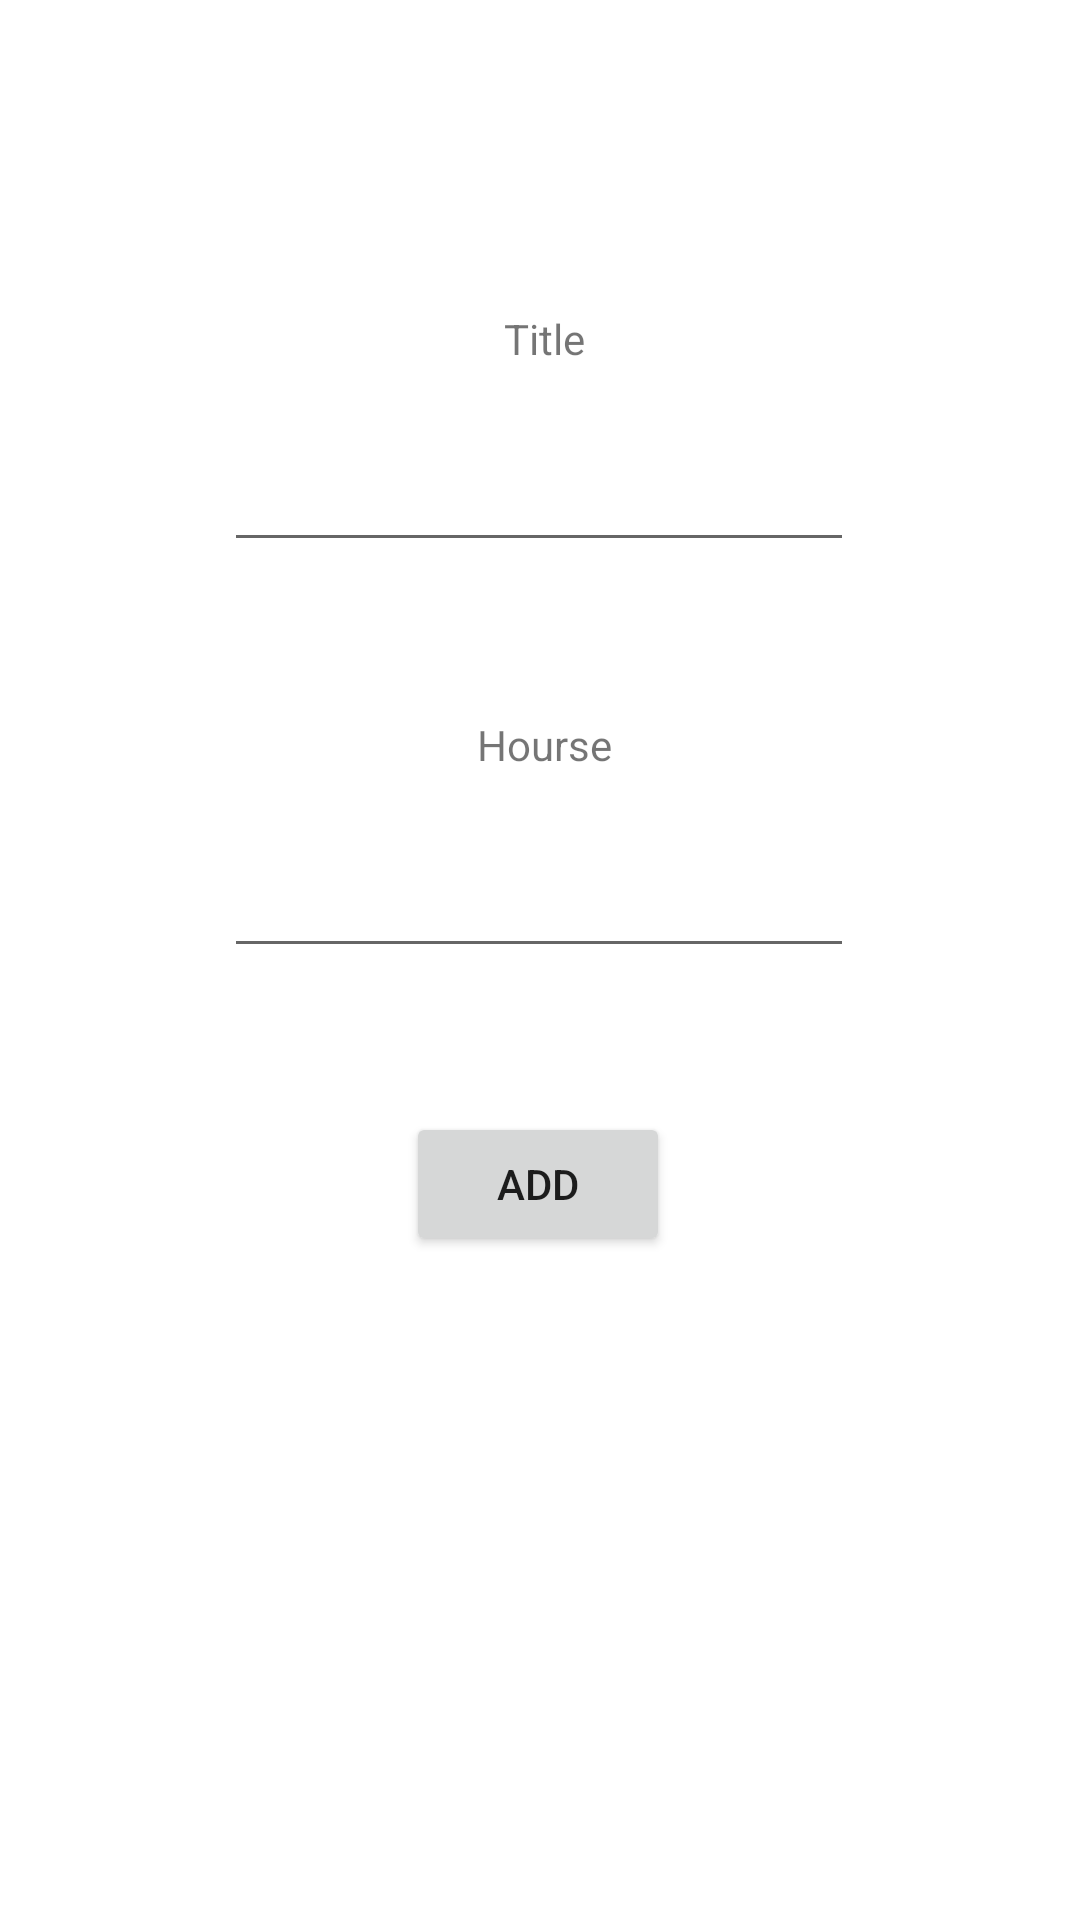

Write the Android layout XML for this screen, with the resource values it uses.
<!-- AndroidManifest.xml: application theme AppTheme -->
<!-- res/layout/activity_add_new_course.xml -->
<?xml version="1.0" encoding="utf-8"?>
<ScrollView xmlns:android="http://schemas.android.com/apk/res/android"
    xmlns:app="http://schemas.android.com/apk/res-auto"
    xmlns:tools="http://schemas.android.com/tools"
    android:id="@+id/ScrollView01"
    android:layout_width="fill_parent"
    android:layout_height="fill_parent" >
<androidx.constraintlayout.widget.ConstraintLayout
    android:layout_width="match_parent"
    android:layout_height="match_parent"
    tools:context=".ui.subject.AddNewCourseActivity">

    <EditText
        android:id="@+id/txtAddCourseHours"
        android:layout_width="wrap_content"
        android:layout_height="wrap_content"
        android:layout_marginTop="20dp"
        android:ems="10"
        android:inputType="number|textPersonName"
        app:layout_constraintEnd_toEndOf="parent"
        app:layout_constraintHorizontal_bias="0.497"
        app:layout_constraintStart_toStartOf="parent"
        app:layout_constraintTop_toBottomOf="@+id/textView7" />

    <EditText
        android:id="@+id/txtAddCourseName"
        android:layout_width="wrap_content"
        android:layout_height="wrap_content"
        android:layout_marginTop="20dp"
        android:ems="10"
        android:inputType="textPersonName"
        app:layout_constraintEnd_toEndOf="parent"
        app:layout_constraintHorizontal_bias="0.497"
        app:layout_constraintStart_toStartOf="parent"
        app:layout_constraintTop_toBottomOf="@+id/textView6" />

    <TextView
        android:id="@+id/textView7"
        android:layout_width="93dp"
        android:layout_height="26dp"
        android:layout_marginTop="48dp"
        android:gravity="center"
        android:text="Hourse"
        app:layout_constraintEnd_toEndOf="parent"
        app:layout_constraintHorizontal_bias="0.506"
        app:layout_constraintStart_toStartOf="parent"
        app:layout_constraintTop_toBottomOf="@+id/txtAddCourseName" />

    <Button
        android:id="@+id/btnApplayAddCourse"
        android:layout_width="wrap_content"
        android:layout_height="wrap_content"
        android:layout_marginTop="48dp"
        android:onClick="btnAddCourse"
        android:text="Add"
        app:layout_constraintEnd_toEndOf="parent"
        app:layout_constraintHorizontal_bias="0.498"
        app:layout_constraintStart_toStartOf="parent"
        app:layout_constraintTop_toBottomOf="@+id/txtAddCourseHours" />

    <TextView
        android:id="@+id/textView6"
        android:layout_width="93dp"
        android:layout_height="26dp"
        android:layout_marginTop="100dp"
        android:gravity="center"
        android:text="Title"
        app:layout_constraintEnd_toEndOf="parent"
        app:layout_constraintHorizontal_bias="0.506"
        app:layout_constraintStart_toStartOf="parent"
        app:layout_constraintTop_toTopOf="parent" />

</androidx.constraintlayout.widget.ConstraintLayout>
</ScrollView>
<!-- resources referenced by this layout -->
<resources>

</resources>
